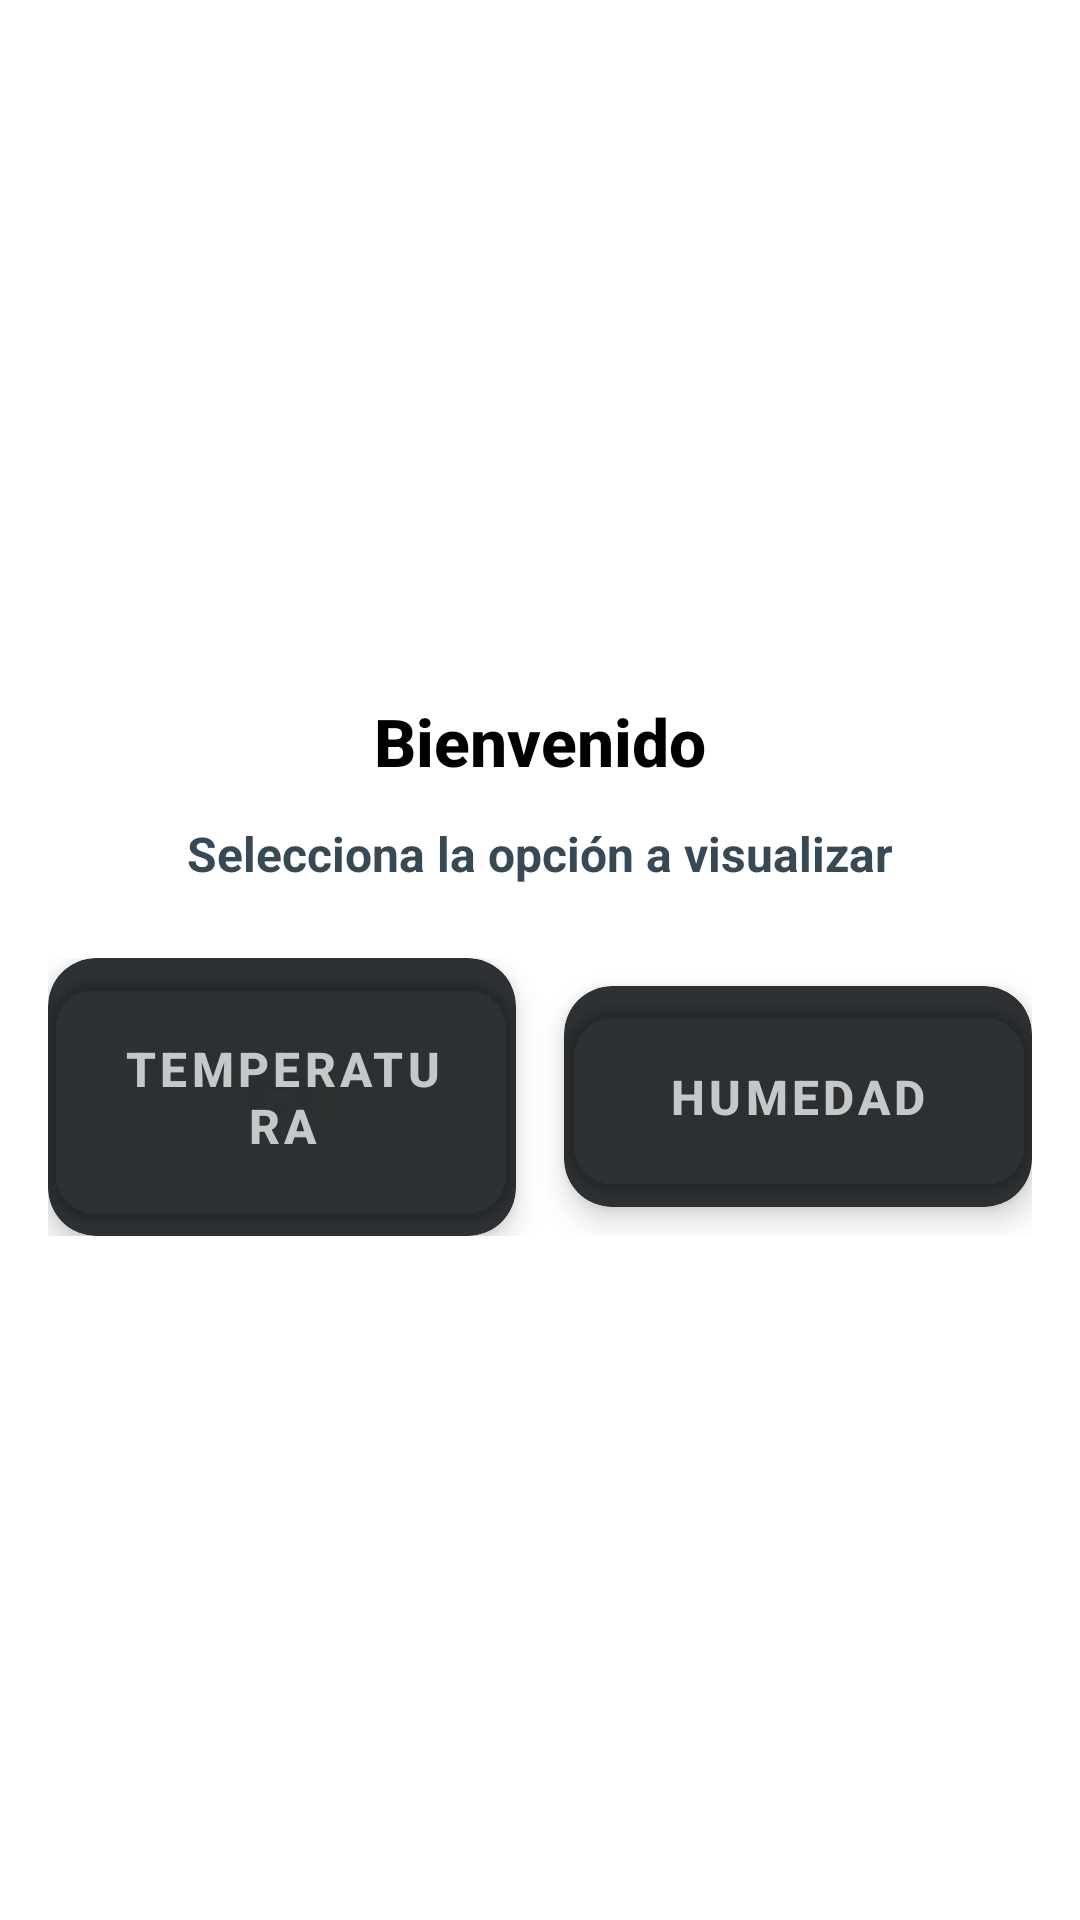

Produce the Android XML layout that renders to this screen, including the resource entries it uses.
<!-- AndroidManifest.xml: application theme Theme.MobileApp -->
<!-- res/layout/activity_main.xml -->
<?xml version="1.0" encoding="utf-8"?>
<androidx.constraintlayout.widget.ConstraintLayout xmlns:android="http://schemas.android.com/apk/res/android"
    xmlns:app="http://schemas.android.com/apk/res-auto"
    xmlns:tools="http://schemas.android.com/tools"
    android:id="@+id/main"
    android:layout_width="match_parent"
    android:layout_height="match_parent"
    android:padding="16dp"
    tools:context=".MainActivity">

    <LinearLayout
        android:id="@+id/content"
        android:layout_width="0dp"
        android:layout_height="wrap_content"
        android:orientation="vertical"
        android:gravity="center_horizontal"
        app:layout_constraintTop_toTopOf="parent"
        app:layout_constraintBottom_toBottomOf="parent"
        app:layout_constraintStart_toStartOf="parent"
        app:layout_constraintEnd_toEndOf="parent">

        <TextView
            android:id="@+id/welcome"
            android:layout_width="wrap_content"
            android:layout_height="wrap_content"
            android:padding="12dp"
            android:text="@string/welcome_message"
            android:textColor="@color/black"
            android:textSize="22sp"
            android:textStyle="bold"
            android:fontFamily="sans-serif-medium" />

        <TextView
            android:id="@+id/title"
            android:layout_width="wrap_content"
            android:layout_height="wrap_content"
            android:paddingBottom="16dp"
            android:text="@string/title"
            android:textColor="@color/material_dynamic_secondary30"
            android:textSize="16sp"
            android:textStyle="bold"
            android:fontFamily="sans-serif" />

        <LinearLayout
            android:layout_width="match_parent"
            android:layout_height="wrap_content"
            android:orientation="horizontal"
            android:gravity="center"
            android:layout_marginTop="8dp"
            android:layout_marginBottom="8dp">

            
            <com.google.android.material.card.MaterialCardView
                android:layout_width="0dp"
                android:layout_height="wrap_content"
                android:layout_weight="1"
                android:layout_marginEnd="8dp"
                app:cardCornerRadius="16dp"
                app:cardElevation="6dp"
                app:cardBackgroundColor="@color/material_dynamic_neutral20">

                <com.google.android.material.button.MaterialButton
                    android:layout_width="match_parent"
                    android:layout_height="wrap_content"
                    android:text="@string/tempLabel"
                    android:textSize="16sp"
                    android:textStyle="bold"
                    android:textColor="@color/material_dynamic_neutral80"
                    android:padding="20dp"
                    android:backgroundTint="@android:color/transparent"
                    app:cornerRadius="16dp"
                    app:iconGravity="textStart"
                    android:onClick="openTempRecords"
                    android:fontFamily="sans-serif-medium"/>
            </com.google.android.material.card.MaterialCardView>

            
            <com.google.android.material.card.MaterialCardView
                android:layout_width="0dp"
                android:layout_height="wrap_content"
                android:layout_weight="1"
                android:layout_marginStart="8dp"
                app:cardCornerRadius="16dp"
                app:cardElevation="6dp"
                app:cardBackgroundColor="@color/material_dynamic_neutral20">

                <com.google.android.material.button.MaterialButton
                    android:layout_width="match_parent"
                    android:layout_height="wrap_content"
                    android:text="@string/humidityLabel"
                    android:textSize="16sp"
                    android:textStyle="bold"
                    android:textColor="@color/material_dynamic_neutral80"
                    android:padding="20dp"
                    android:backgroundTint="@android:color/transparent"
                    app:cornerRadius="16dp"
                    app:iconGravity="textStart"
                    android:onClick="openHumidityRecords"
                    android:fontFamily="sans-serif-medium"/>
            </com.google.android.material.card.MaterialCardView>

        </LinearLayout>
    </LinearLayout>
</androidx.constraintlayout.widget.ConstraintLayout>
<!-- resources referenced by this layout -->
<resources>
  <color name="black">#FF000000</color>
  <string name="humidityLabel">Humedad</string>
  <string name="tempLabel">Temperatura</string>
  <string name="title">Selecciona la opción a visualizar</string>
  <string name="welcome_message">Bienvenido</string>
  <style name="Theme.MobileApp" parent="Theme.MaterialComponents.DayNight.DarkActionBar">
          
          <item name="colorPrimary">@color/purple_500</item>
          <item name="colorPrimaryVariant">@color/purple_700</item>
          <item name="colorOnPrimary">@color/white</item>
          
          <item name="colorSecondary">@color/teal_200</item>
          <item name="colorSecondaryVariant">@color/teal_700</item>
          <item name="colorOnSecondary">@color/black</item>
          
          <item name="android:statusBarColor">@color/material_on_background_emphasis_high_type</item>
          
      </style>
  <color name="purple_500">#FF6200EE</color>
  <color name="purple_700">#FF3700B3</color>
  <color name="white">#FFFFFF</color>
  <color name="teal_200">#FF03DAC5</color>
  <color name="teal_700">#FF018786</color>
</resources>
